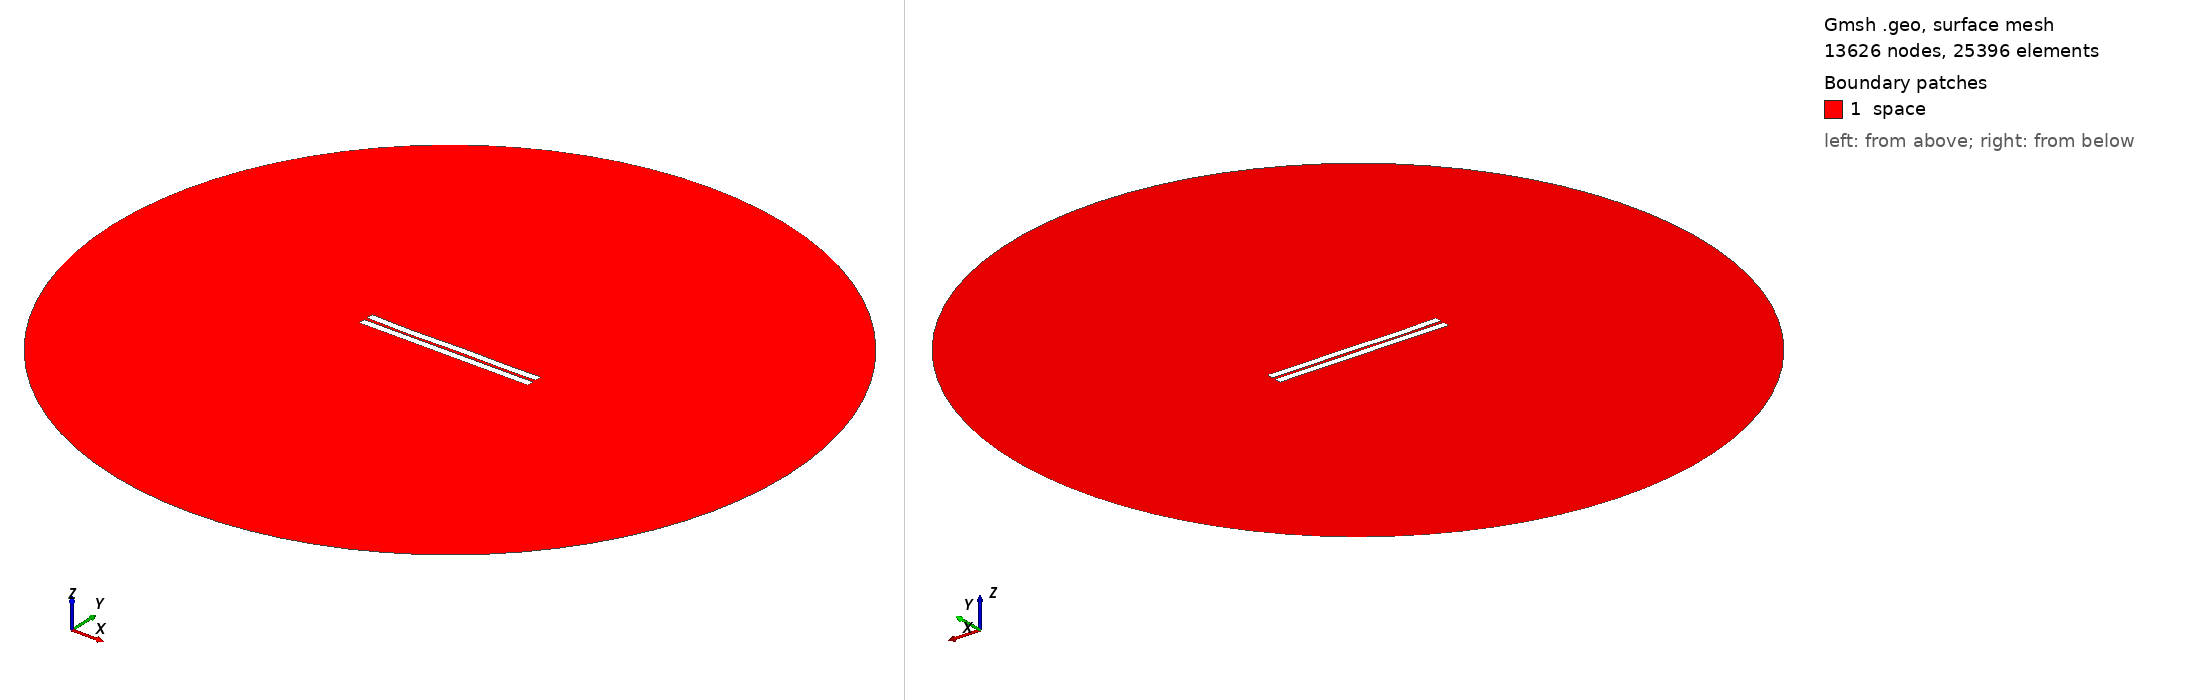

Gmsh geometry script, surface-meshed: 13626 nodes, 25396 surface elements. Boundary patches (legend numbers): 1 space. Left view from above one corner, right view from below the opposite corner. Legend entries are the model's physical surfaces. The drawing asked Gmsh for element sizes between 1% and 20% of the model's largest extent; the script's own settings can give other sizes.

=== 163.geo (drawn) ===
//---------------------------------------
// Geometry kernel
//---------------------------------------

SetFactory("OpenCASCADE");



//---------------------------------------
// Parameters of the geometry
//---------------------------------------

// Overetch of the upper plate
overetch = 0.0;

// Distance between the plates
distance = 2.0;

// Discretization over the x axis (for the deformation)
nx = 50; 

// Length of the plate
L = 100 - overetch; 

// Number of modes
n = 4; 

// 1st mode coefficient
coeff(1) = -0.15;
beta(1) = 0.596864 * 3.1415926535 / L;

// 2nd mode coefficient
coeff(2) = -0.15;
beta(2) = 1.49418 * 3.1415926535 / L;

// 3rd mode coefficient
coeff(3) = -0.15;
beta(3) = 2.50025 * 3.1415926535 / L;

// 4th mode coefficient
coeff(4) = -0.15;
beta(4) = 3.49999 * 3.1415926535 / L;



//---------------------------------------
// Upper plate (deformed rectangle)
//---------------------------------------

// Coordiantes of the upper plate
xmin = -50;
xmax = 50 - overetch;

// Height of the upper plate
yheight = 4 - 2 * overetch;

// Indexes of the points
UpperID[] = {};
LowerID[] = {};
LeftID[] = {};
RightID[] = {};

// Point index
p = 1;

// Horizontal edges
For i In {1:nx}
    x = xmin + (i-1)*(xmax - xmin)/(nx-1);

    y_bottom = distance / 2 + overetch;
    For j In {1:n}
        C = (Cosh(beta(j)*L) + Cos(beta(j)*L)) / (Sinh(beta(j)*L) + Sin(beta(j)*L));
        y_bottom  = y_bottom + coeff(j) * (Cosh(beta(j)*(x+50)) - Cos(beta(j)*(x+50)) - C * (Sinh(beta(j)*(x+50)) - Sin(beta(j)*(x+50))));
    EndFor

    y_top = y_bottom + yheight;

    Point(p) = {x, y_top, 0, 1.0};
    UpperID[i] = p;
    p = p + 1;

    Point(p) = {x, y_bottom, 0, 1.0};
    LowerID[i] = p;
    p = p + 1;
EndFor

// Create point lists
UpperPts[] = {}; LowerPts[] = {};
For i In {1:nx}
  UpperPts[] += {UpperID[i]};
  LowerPts[] += {LowerID[i]};
EndFor

// Build splines
Spline(1) = {UpperPts[]};
Spline(2) = {LowerPts[]};
Line(3) = {LowerPts[nx-1], UpperPts[nx-1]};
Line(4) = {LowerPts[0], UpperPts[0]};

// Build the plane surface
Curve Loop(1) = {2, 3, -1, -4};
Plane Surface(1) = {1};



//---------------------------------------
// Lower plate (rectangle)
//---------------------------------------

// Vertices
Point(1001) = {-50, -1, 0, 1.0};
Point(1002) = { 50, -1, 0, 1.0};
Point(1003) = { 50,  -5, 0, 1.0};
Point(1004) = {-50,  -5, 0, 1.0};

// Edges
Line(5) = {1001, 1002};
Line(6) = {1002, 1003};
Line(7) = {1003, 1004};
Line(8) = {1004, 1001};

// Plane surface
Line Loop(2) = {5, 6, 7, 8};
Plane Surface(2) = {2}; 



//---------------------------------------
// Outer (fictious) boundary
//---------------------------------------

// Points
Point(1005) = {0, 0, 0};       // Center
Point(1006) = {200, 0, 0};     // Start point
Point(1007) = {0, 200, 0};     // 90 degrees
Point(1008) = {-200, 0, 0};    // 180 degrees
Point(1009) = {0, -200, 0};    // 270 degrees

// Circle arcs (each needs start, center, end)
Circle(9) = {1006, 1005, 1007};
Circle(10) = {1007, 1005, 1008};
Circle(11) = {1008, 1005, 1009};
Circle(12) = {1009, 1005, 1006};

// Plane surface for the entire domain
Curve Loop(3) = {9, 10, 11, 12};
Surface(3) = {3};

// Subtract the plates from the whole domain to obtain the actual domain where we want to solve the equations
BooleanDifference{ Surface{3}; Delete; }{ Surface{1}; Surface{2}; Delete; }




//---------------------------------------
// Transfinite Lines/Curves
//---------------------------------------

// Set the number of points on the boundaries
r = 12;
d = 0.15;

// Plates
Transfinite Curve {1} = 50*r/4 Using Progression 1;
Transfinite Line {2} = 50*r Using Progression 1;
Transfinite Curve {3, 4} = 2*r Using Progression 1+d;
Transfinite Line {5} = 50*r Using Progression 1;
Transfinite Line {7} = 50*r/4 Using Progression 1;
Transfinite Line {6} = 2*r Using Progression 1+d;
Transfinite Line {8} = 2*r Using Progression 1-d;

// Outer boundary
Transfinite Line {9, 10, 11, 12} = 20 Using Progression 1;



//---------------------------------------
// Physical groups
//---------------------------------------                

// Physical curves (boundaries)
Physical Line("force_segment", 10) = {2};
Physical Line("upper_plate", 11) = {1, 3, 4};
Physical Line("lower_plate", 12) = {5, 6, 7, 8};
Physical Line("boundary", 20) = {9, 10, 11, 12};

// Physical Surfaces
Physical Surface("space", 30) = {3};



//---------------------------------------
// 6. Generate the Mesh
//---------------------------------------

// 2D mesh generation
Mesh 2;
